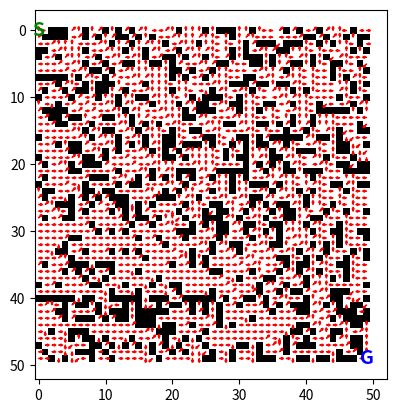

Here is the Python script that generated this plot:
import numpy as np
import random
import matplotlib.pyplot as plt

GRID_DIM = 50
OBSTACLE_CHANCE = 0.3
GOAL_REWARD = 150
MOVE_REWARD = -2
OBSTACLE_PENALTY = -5
DISCOUNT = 0.95
CONVERGENCE_CRITERION = 0.005
MOVEMENTS = [(0, 1), (0, -1), (1, 0), (-1, 0), (1, 1), (-1, -1)]

class GridWorld:
    def __init__(self, grid_size=GRID_DIM, obstacle_prob=OBSTACLE_CHANCE):
        self.grid_size = grid_size
        self.obstacle_prob = obstacle_prob
        self.grid = np.zeros((grid_size, grid_size))
        self.start = (0, 0)
        self.goal = (grid_size - 1, grid_size - 1)
        self.init_grid()

    def init_grid(self):
        for i in range(self.grid_size):
            for j in range(self.grid_size):
                if random.random() < self.obstacle_prob and (i, j) not in [self.start, self.goal]:
                    self.grid[i, j] = -1
        self.grid[self.start] = 0
        self.grid[self.goal] = 0

    def is_valid(self, state):
        x, y = state
        if 0 <= x < self.grid_size and 0 <= y < self.grid_size and self.grid[x, y] != -1:
            return True
        return False

    def get_next_state(self, state, action):
        x, y = state
        dx, dy = action
        next_state = (x + dx, y + dy)
        if self.is_valid(next_state):
            return next_state
        return state

    def get_reward(self, state):
        if state == self.goal:
            return GOAL_REWARD
        elif self.grid[state] == -1:
            return OBSTACLE_PENALTY
        return MOVE_REWARD

class ValueIterationAgent:
    def __init__(self, grid_world, discount_factor=DISCOUNT, threshold=CONVERGENCE_CRITERION):
        self.grid_world = grid_world
        self.discount_factor = discount_factor
        self.threshold = threshold
        self.value_table = np.zeros((grid_world.grid_size, grid_world.grid_size))

    def value_iteration(self):
        while True:
            delta = 0
            new_value_table = np.copy(self.value_table)

            for x in range(self.grid_world.grid_size):
                for y in range(self.grid_world.grid_size):
                    state = (x, y)
                    if state == self.grid_world.goal or self.grid_world.grid[state] == -1:
                        continue
                    
                    value_max = float('-inf')
                    for action in MOVEMENTS:
                        next_state = self.grid_world.get_next_state(state, action)
                        reward = self.grid_world.get_reward(next_state)
                        value = reward + self.discount_factor * self.value_table[next_state]
                        value_max = max(value_max, value)

                    new_value_table[x, y] = value_max
                    delta = max(delta, abs(self.value_table[x, y] - new_value_table[x, y]))

            self.value_table = new_value_table
            if delta < self.threshold:
                break

    def get_policy(self):
        policy = np.zeros((self.grid_world.grid_size, self.grid_world.grid_size), dtype=(int, 2))
        for x in range(self.grid_world.grid_size):
            for y in range(self.grid_world.grid_size):
                state = (x, y)
                if state == self.grid_world.goal or self.grid_world.grid[state] == -1:
                    continue

                best_action = None
                best_value = float('-inf')

                for action in MOVEMENTS:
                    next_state = self.grid_world.get_next_state(state, action)
                    reward = self.grid_world.get_reward(next_state)
                    value = reward + self.discount_factor * self.value_table[next_state]

                    if value > best_value:
                        best_value = value
                        best_action = action

                policy[x, y] = best_action

        return policy

def visualize_grid(grid_world, policy=None):
    grid = grid_world.grid
    fig, ax = plt.subplots()
    ax.imshow(grid, cmap='gray')
    start_x, start_y = grid_world.start
    goal_x, goal_y = grid_world.goal
    ax.text(start_y, start_x, 'S', color='green', ha='center', va='center', fontsize=14, fontweight='bold')
    ax.text(goal_y, goal_x, 'G', color='blue', ha='center', va='center', fontsize=14, fontweight='bold')
    if policy is not None:
        for x in range(grid_world.grid_size):
            for y in range(grid_world.grid_size):
                if grid_world.grid[x, y] == -1 or (x, y) == grid_world.goal:
                    continue
                dx, dy = policy[x, y]
                ax.arrow(y, x, dy * 0.3, dx * -0.3, head_width=0.3, head_length=0.3, fc='red', ec='red')

    plt.show()

grid_world = GridWorld()
agent = ValueIterationAgent(grid_world)

agent.value_iteration()

optimal_policy = agent.get_policy()
visualize_grid(grid_world, optimal_policy)
